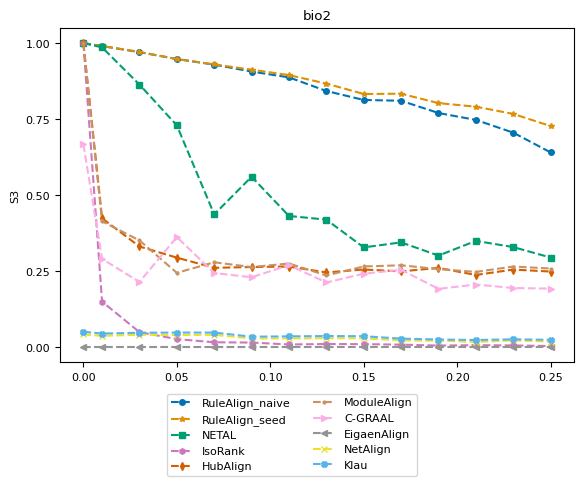

Here is the Python script that generated this plot: (Note: this script raises an exception after producing the figure.)
import numpy as np
import matplotlib.pyplot as plt
from matplotlib import rc
# consistent colors
from matplotlib.colors import ListedColormap
import seaborn as sns

# rc('text', usetex=True)
rc('font',**{'family':'serif','serif':['Computer Modern Roman'], 'size':8})

title = "bio2"
ylabel = "S3"
plot_name = "bio2_s3_plot.pdf"
network_type = "real_network"

x = [0, 0.01, 0.03, 0.05, 0.07, 0.09, 0.11, 0.13, 0.15, 0.17, 0.19, 0.21, 0.23, 0.25]
y_naive = [1, 0.990232, 0.970213, 0.947522, 0.929111, 0.906419, 0.887255, 0.842435, 0.812939, 0.810351, 0.770021, 0.747314, 0.705448, 0.640403, ]
y_seed = [1, 0.990232, 0.971052, 0.947522, 0.9299, 0.912538, 0.894685, 0.866859, 0.832586, 0.833488, 0.802598, 0.790764, 0.767066, 0.727074, ]
y_netal = [1, 0.985922, 0.863554, 0.72929, 0.436635, 0.560393, 0.43144, 0.419369, 0.328097, 0.344607, 0.30112, 0.349485, 0.329109, 0.294652, ]
y_isorank = [1, 0.149718, 0.0494107, 0.0264515, 0.0160318, 0.0151193, 0.00880411, 0.0102932, 0.00988468, 0.00825015, 0.0051313, 0.00648897, 0.00563464, 0.00371602, ]
y_hubalign = [1, 0.423758, 0.331033, 0.294394, 0.260916, 0.263451, 0.265116, 0.245769, 0.255344, 0.249243, 0.260568, 0.237359, 0.255151, 0.248662, ]
y_modulealign = [1, 0.413758, 0.351033, 0.244394, 0.27916, 0.263451, 0.275116, 0.235769, 0.265344, 0.269243, 0.2568, 0.247359, 0.265151, 0.258662, ]
y_cgraal = [0.667398, 0.290136, 0.214426, 0.362074, 0.243809, 0.229876, 0.269621, 0.212654, 0.241676, 0.254467, 0.191697, 0.205981, 0.194435, 0.192518, ]
y_eigenalign = [0, 0, 0, 0, 0, 0, 0, 0, 0, 0, 0, 0, 0, 0, ]
y_netalign = [0.0416714, 0.0372172, 0.0408003, 0.0399199, 0.040551, 0.0285899, 0.0286417, 0.0292342, 0.0289551, 0.022096, 0.0216813, 0.0170483, 0.0224121, 0.018254, ]
y_klau = [0.0505469, 0.0446622, 0.0473928, 0.0479606, 0.0479414, 0.034393, 0.035503, 0.03648, 0.0360199, 0.0280403, 0.0251411, 0.0234494, 0.0258143, 0.0241469, ]


cmap = ListedColormap(sns.color_palette("colorblind", 10))
markersize = 4
style = {
        'RuleAlign_naive':  {'color': cmap(0), 'marker': 'o', 'linestyle': '--', 'markersize': markersize},
        'RuleAlign_seed':   {'color': cmap(1), 'marker': '*', 'linestyle': '--', 'markersize': markersize},
        'NETAL':            {'color': cmap(2), 'marker': 's', 'linestyle': '--', 'markersize': markersize},
        'IsoRank':          {'color': cmap(4), 'marker': 'h', 'linestyle': '--', 'markersize': markersize},
        'HubAlign':         {'color': cmap(3), 'marker': 'd', 'linestyle': '--', 'markersize': markersize},
        'ModuleAlign':      {'color': cmap(5), 'marker': '.', 'linestyle': '--', 'markersize': markersize},
        'C-GRAAL':          {'color': cmap(6), 'marker': '>', 'linestyle': '--', 'markersize': markersize},
        'EigaenAlign':       {'color': cmap(7), 'marker': '<', 'linestyle': '--', 'markersize': markersize},
        "NetAlign":         {'color': cmap(8), 'marker': 'x', 'linestyle': '--', 'markersize': markersize},
        "Klau":             {'color': cmap(9), 'marker': 'X', 'linestyle': '--', 'markersize': markersize},
        }

nrows = 1
f, ax = plt.subplots(nrows, 1)

ax.set_title(title)
ax.set_ylabel(ylabel)
ax.set_yticks(np.arange(0, 1.1, step=0.25))
ax.plot(x, y_naive, **style['RuleAlign_naive'])
ax.plot(x, y_seed, **style['RuleAlign_seed'])
ax.plot(x, y_netal, **style['NETAL'])
ax.plot(x, y_isorank, **style['IsoRank'])
ax.plot(x, y_hubalign, **style['HubAlign'])
ax.plot(x, y_modulealign, **style['ModuleAlign'])
ax.plot(x, y_cgraal, **style['C-GRAAL'])
ax.plot(x, y_eigenalign, **style['EigaenAlign'])
ax.plot(x, y_netalign, **style['NetAlign'])
ax.plot(x, y_klau, **style['Klau'])

from matplotlib.lines import Line2D
legend_elem = [Line2D([0], [0], label=method, **kwargs) for method, kwargs in style.items()]
f.legend(handles=legend_elem, loc='lower center', ncol=2)

f.subplots_adjust(bottom=0.90, left=.175, right=1.0, top=.94)

plt.tight_layout()
f.subplots_adjust(bottom=0.24, hspace=0.6, wspace=0.35, right=0.9)
plt.show()
plt.savefig('plots/' + network_type + "/" + plot_name)
